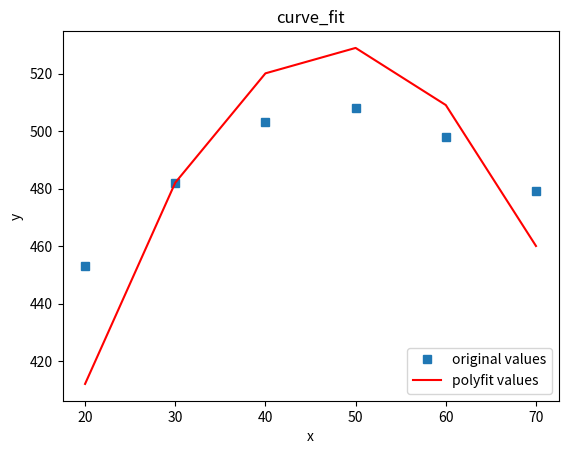

The matplotlib source for this figure:
'''
[redacted]
@date 2022-01-17 15:05
'''
import numpy as np
import matplotlib.pyplot as plt
# # 定义x、y散点坐标
# x = [10,20,30,40,50,60,70,80]
# x = np.array(x)
# print('x is :\n',x)
# num = [174,236,305,334,349,351,342,323]
# y = np.array(num)
# print('y is :\n',y)
# #用3次多项式拟合
# f1 = np.polyfit(x, y, 3)
# # print('f1 is :\n',f1)
# p1 = np.poly1d(f1)
# # print('p1 is :\n',p1)
#
# #也可使用yvals=np.polyval(f1, x)
# yvals = p1(x) #拟合y值
# print('yvals is :\n',yvals)
# #绘图
# plot1 = plt.plot(x, y, 's',label='original values')
# plot2 = plt.plot(x, yvals, 'r',label='polyfit values')
# plt.xlabel('x')
# plt.ylabel('y')
# plt.legend(loc=4) #指定legend的位置右下角
# plt.title('polyfitting')
# plt.show()


import numpy as np
import matplotlib.pyplot as plt
from scipy.optimize import curve_fit
#自定义函数 e指数形式

def func(x, a, b,c):
    return a*np.sqrt(x)*(b*np.square(x)+c)
#定义x、y散点坐标

x = [20,30,40,50,60,70]

x = np.array(x)

num = [453,482,503,508,498,479]

y = np.array(num)
#非线性最小二乘法拟合

popt, pcov = curve_fit(func, x, y)

#获取popt里面是拟合系数

print(popt)
a = popt[0]

b = popt[1]

c = popt[2]

yvals = func(x,a,b,c) #拟合y值

print('popt:', popt)

print('系数a:', a)
print('系数b:', b)

print('系数c:', c)

print('系数pcov:', pcov)

print('系数yvals:', yvals)
#绘图

plot1 = plt.plot(x, y, 's',label='original values')

plot2 = plt.plot(x, yvals, 'r',label='polyfit values')

plt.xlabel('x')
plt.ylabel('y')

plt.legend(loc=4) #指定legend的位置右下角

plt.title('curve_fit')

plt.show()

